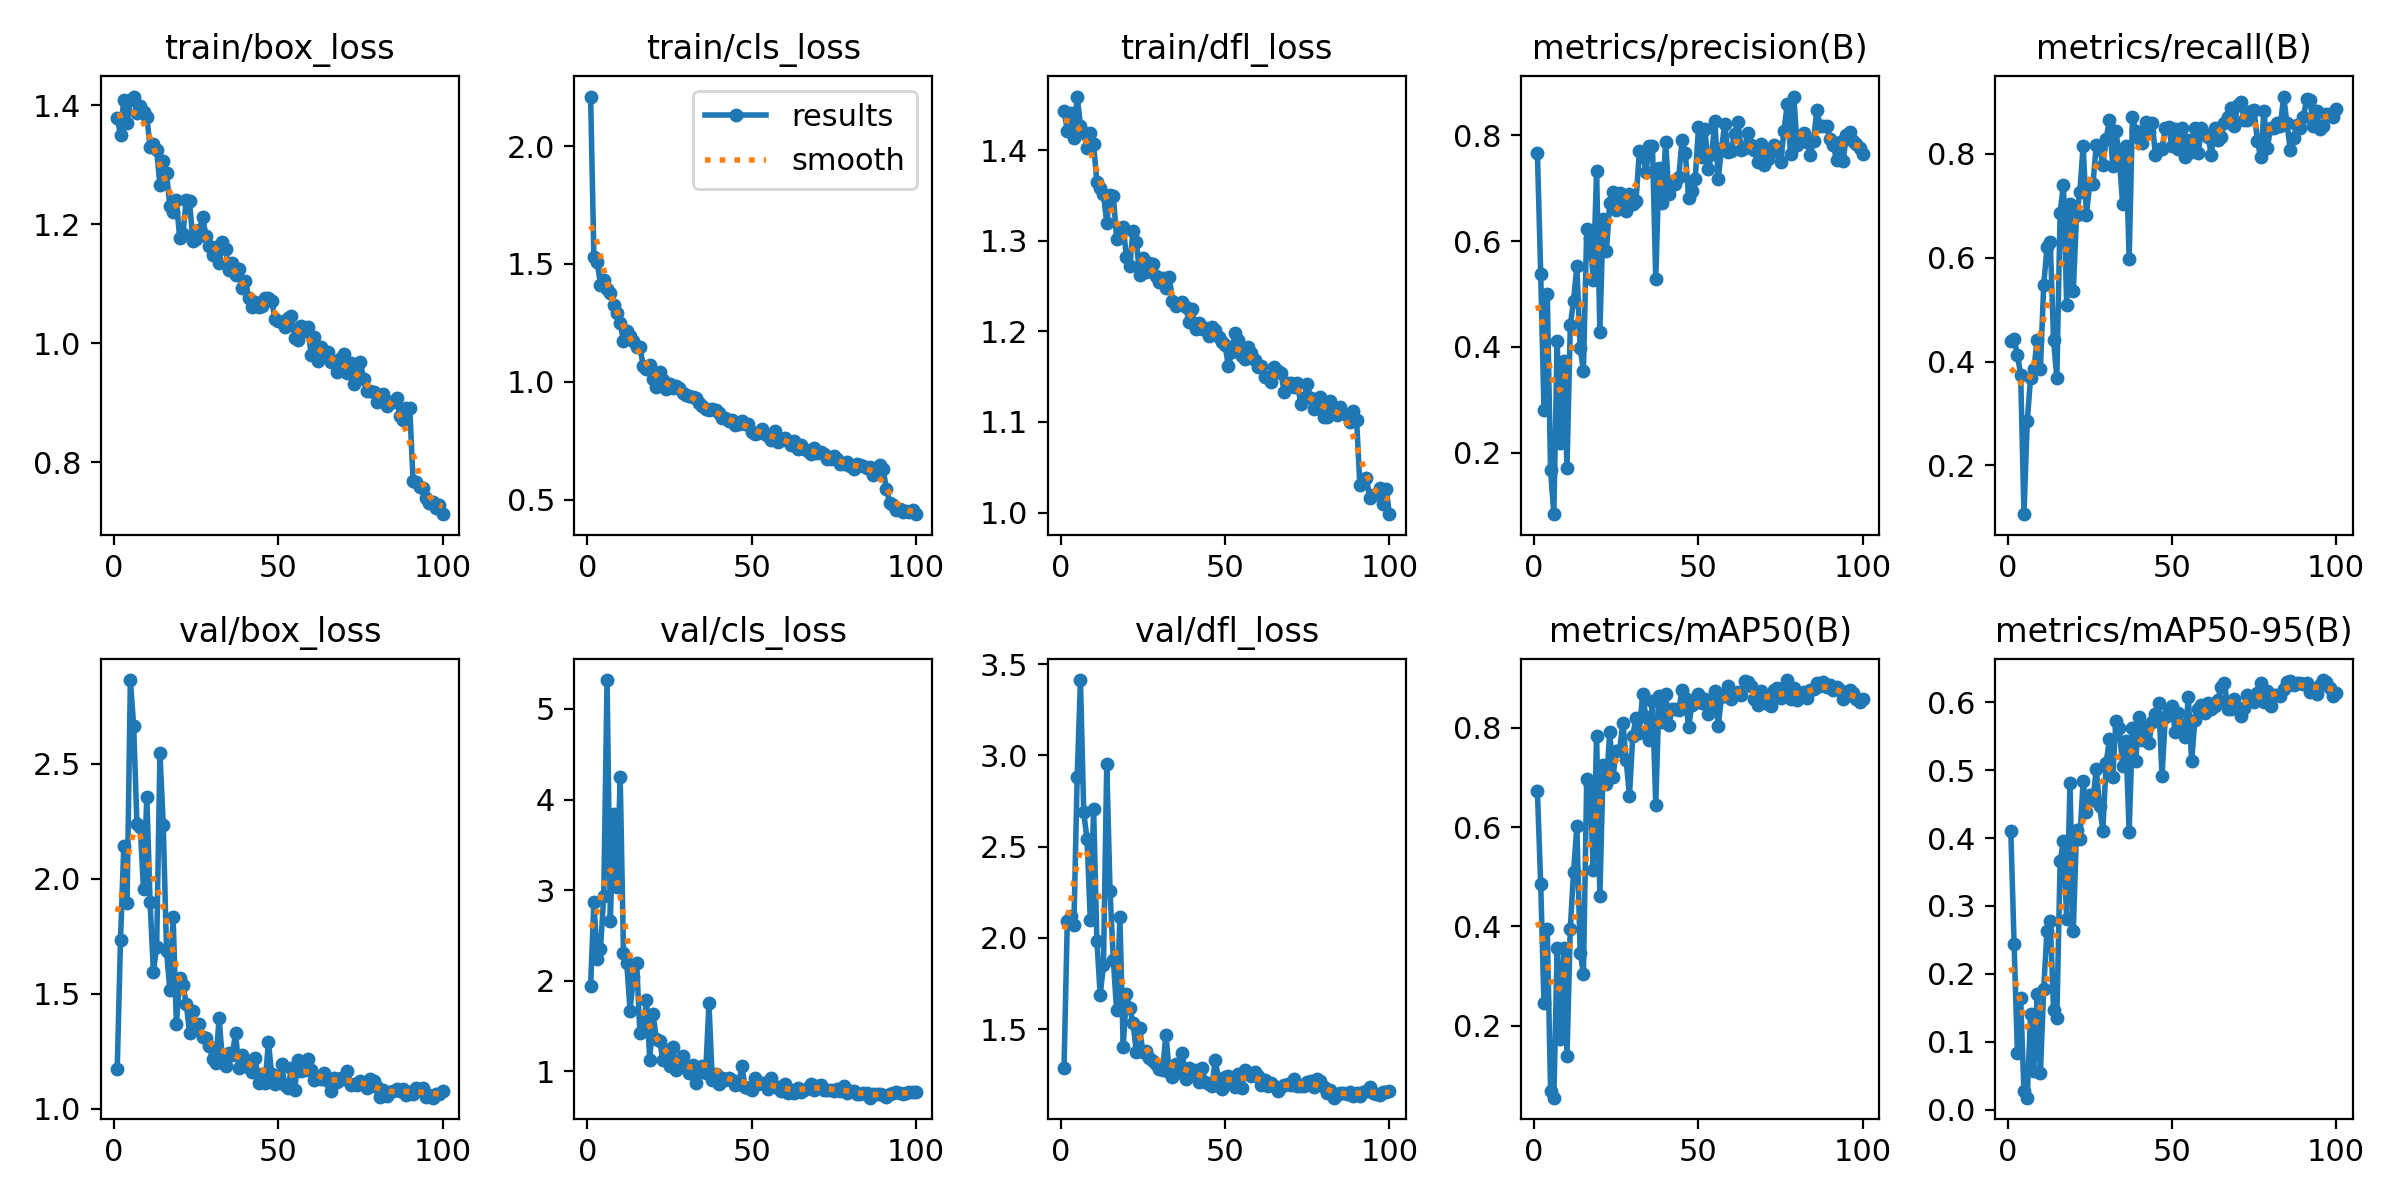

Source data for this figure (header and first rows):
epoch, train/box_loss, train/cls_loss, train/dfl_loss, metrics/precision(B), metrics/recall(B), metrics/mAP50(B), metrics/mAP50-95(B), val/box_loss, val/cls_loss, val/dfl_loss, lr/pg0, lr/pg1, lr/pg2
1, 1.378, 2.21, 1.443, 0.7662, 0.4393, 0.6721, 0.4101, 1.173, 1.945, 1.285, 0.00038, 0.00038, 0.00038
2, 1.351, 1.53, 1.422, 0.5387, 0.4437, 0.4851, 0.2439, 1.734, 2.874, 2.094, 0.0007723, 0.0007723, 0.0007723
3, 1.409, 1.508, 1.441, 0.2814, 0.4134, 0.2452, 0.08425, 2.143, 2.239, 2.119, 0.001157, 0.001157, 0.001157
4, 1.37, 1.413, 1.413, 0.4993, 0.3743, 0.3939, 0.1643, 1.897, 2.353, 2.068, 0.001533, 0.001533, 0.001533
5, 1.408, 1.433, 1.459, 0.1668, 0.1061, 0.06776, 0.02741, 2.865, 2.938, 2.879, 0.001902, 0.001902, 0.001902
6, 1.415, 1.395, 1.427, 0.08388, 0.2849, 0.05486, 0.01795, 2.666, 5.319, 3.413, 0.001901, 0.001901, 0.001901
7, 1.387, 1.376, 1.419, 0.411, 0.3687, 0.3568, 0.1416, 2.237, 2.666, 2.687, 0.001881, 0.001881, 0.001881
8, 1.399, 1.327, 1.403, 0.2183, 0.3855, 0.174, 0.05725, 2.225, 3.841, 2.54, 0.001861, 0.001861, 0.001861
9, 1.388, 1.294, 1.419, 0.3732, 0.4413, 0.3562, 0.1704, 1.956, 3.036, 2.099, 0.001842, 0.001842, 0.001842
10, 1.381, 1.248, 1.406, 0.1711, 0.3855, 0.1392, 0.05371, 2.358, 4.245, 2.706, 0.001822, 0.001822, 0.001822
11, 1.331, 1.174, 1.365, 0.4411, 0.5467, 0.3953, 0.1772, 1.899, 2.31, 1.983, 0.001802, 0.001802, 0.001802
12, 1.334, 1.215, 1.359, 0.4873, 0.6201, 0.5104, 0.2637, 1.595, 2.197, 1.687, 0.001782, 0.001782, 0.001782
13, 1.324, 1.195, 1.352, 0.5539, 0.6313, 0.6016, 0.2783, 1.705, 1.671, 1.849, 0.001762, 0.001762, 0.001762
14, 1.266, 1.173, 1.32, 0.398, 0.4413, 0.3472, 0.1474, 2.548, 2.042, 2.95, 0.001743, 0.001743, 0.001743
15, 1.306, 1.146, 1.35, 0.3548, 0.3686, 0.3049, 0.1353, 2.236, 2.202, 2.255, 0.001723, 0.001723, 0.001723
16, 1.286, 1.147, 1.35, 0.6238, 0.6872, 0.6965, 0.3659, 1.688, 1.422, 1.88, 0.001703, 0.001703, 0.001703
17, 1.232, 1.069, 1.302, 0.6066, 0.7408, 0.685, 0.3952, 1.516, 1.45, 1.602, 0.001683, 0.001683, 0.001683
18, 1.22, 1.056, 1.307, 0.5275, 0.5084, 0.5142, 0.2809, 1.835, 1.787, 2.113, 0.001663, 0.001663, 0.001663
19, 1.241, 1.072, 1.315, 0.7324, 0.7039, 0.784, 0.4808, 1.369, 1.129, 1.404, 0.001644, 0.001644, 0.001644
20, 1.177, 1.013, 1.283, 0.428, 0.5363, 0.4615, 0.263, 1.568, 1.633, 1.69, 0.001624, 0.001624, 0.001624
21, 1.184, 0.9783, 1.272, 0.6423, 0.6821, 0.7241, 0.4123, 1.537, 1.359, 1.614, 0.001604, 0.001604, 0.001604
22, 1.241, 1.041, 1.311, 0.5819, 0.7263, 0.6864, 0.3986, 1.458, 1.341, 1.532, 0.001584, 0.001584, 0.001584
23, 1.239, 1.007, 1.299, 0.6726, 0.8156, 0.7922, 0.4839, 1.331, 1.123, 1.376, 0.001564, 0.001564, 0.001564
24, 1.172, 0.9681, 1.262, 0.6937, 0.6833, 0.7015, 0.4381, 1.427, 1.24, 1.506, 0.001545, 0.001545, 0.001545
25, 1.176, 0.9908, 1.281, 0.6593, 0.743, 0.7537, 0.4637, 1.346, 1.063, 1.373, 0.001525, 0.001525, 0.001525
26, 1.191, 0.9723, 1.265, 0.6918, 0.743, 0.7552, 0.456, 1.371, 1.272, 1.382, 0.001505, 0.001505, 0.001505
27, 1.212, 0.9812, 1.275, 0.6735, 0.8181, 0.8106, 0.5021, 1.313, 1.016, 1.342, 0.001485, 0.001485, 0.001485
28, 1.18, 0.9735, 1.275, 0.6573, 0.8101, 0.7351, 0.4471, 1.309, 1.047, 1.325, 0.001465, 0.001465, 0.001465
29, 1.164, 0.9541, 1.261, 0.6889, 0.7794, 0.6624, 0.4108, 1.273, 1.174, 1.306, 0.001446, 0.001446, 0.001446
30, 1.149, 0.9438, 1.254, 0.6702, 0.8286, 0.7833, 0.5108, 1.218, 1.059, 1.282, 0.001426, 0.001426, 0.001426
31, 1.162, 0.9405, 1.259, 0.6761, 0.8659, 0.8205, 0.5454, 1.201, 0.9826, 1.274, 0.001406, 0.001406, 0.001406
32, 1.135, 0.9374, 1.248, 0.7709, 0.7765, 0.7904, 0.4903, 1.394, 1.076, 1.47, 0.001386, 0.001386, 0.001386
33, 1.171, 0.9332, 1.26, 0.7614, 0.8436, 0.8679, 0.5728, 1.215, 0.8679, 1.266, 0.001366, 0.001366, 0.001366
34, 1.158, 0.9103, 1.234, 0.7303, 0.7933, 0.8227, 0.5619, 1.188, 0.9979, 1.236, 0.001347, 0.001347, 0.001347
35, 1.123, 0.8967, 1.228, 0.7802, 0.7039, 0.7761, 0.5066, 1.244, 1.057, 1.308, 0.001327, 0.001327, 0.001327
36, 1.135, 0.8871, 1.23, 0.7799, 0.8156, 0.8541, 0.543, 1.234, 0.9827, 1.266, 0.001307, 0.001307, 0.001307
37, 1.114, 0.8797, 1.233, 0.528, 0.5978, 0.645, 0.4086, 1.329, 1.752, 1.367, 0.001287, 0.001287, 0.001287
38, 1.125, 0.8868, 1.227, 0.7392, 0.8715, 0.8635, 0.5625, 1.177, 0.91, 1.226, 0.001267, 0.001267, 0.001267
39, 1.093, 0.8798, 1.211, 0.672, 0.8436, 0.8115, 0.5138, 1.233, 0.9739, 1.287, 0.001248, 0.001248, 0.001248
40, 1.104, 0.8683, 1.225, 0.7881, 0.8313, 0.8684, 0.5787, 1.184, 0.8568, 1.254, 0.001228, 0.001228, 0.001228
41, 1.075, 0.845, 1.203, 0.6885, 0.8212, 0.8053, 0.5441, 1.207, 0.9307, 1.274, 0.001208, 0.001208, 0.001208
42, 1.061, 0.8485, 1.21, 0.7098, 0.861, 0.8389, 0.5636, 1.162, 0.9024, 1.212, 0.001188, 0.001188, 0.001188
43, 1.069, 0.8347, 1.203, 0.7084, 0.8414, 0.8375, 0.5399, 1.221, 0.9249, 1.284, 0.001168, 0.001168, 0.001168
44, 1.062, 0.8384, 1.204, 0.7208, 0.8603, 0.8361, 0.5714, 1.111, 0.9078, 1.208, 0.001149, 0.001149, 0.001149
45, 1.063, 0.8167, 1.195, 0.792, 0.7989, 0.8763, 0.583, 1.152, 0.8502, 1.2, 0.001129, 0.001129, 0.001129
46, 1.077, 0.823, 1.205, 0.7663, 0.8101, 0.8599, 0.5988, 1.114, 0.8584, 1.188, 0.001109, 0.001109, 0.001109
47, 1.077, 0.8338, 1.202, 0.6821, 0.8101, 0.8023, 0.4913, 1.291, 1.058, 1.329, 0.001089, 0.001089, 0.001089
48, 1.071, 0.8198, 1.194, 0.6945, 0.8508, 0.8468, 0.5777, 1.149, 0.8312, 1.228, 0.001069, 0.001069, 0.001069
49, 1.041, 0.8213, 1.188, 0.7175, 0.8513, 0.8584, 0.5876, 1.108, 0.8142, 1.173, 0.00105, 0.00105, 0.00105
50, 1.037, 0.7865, 1.185, 0.8151, 0.8156, 0.8672, 0.594, 1.136, 0.7981, 1.237, 0.00103, 0.00103, 0.00103
51, 1.037, 0.7804, 1.162, 0.7596, 0.8472, 0.8505, 0.5559, 1.194, 0.9313, 1.242, 0.00101, 0.00101, 0.00101
52, 1.028, 0.7851, 1.177, 0.8116, 0.8101, 0.8577, 0.5843, 1.105, 0.8623, 1.201, 0.0009902, 0.0009902, 0.0009902
53, 1.043, 0.7987, 1.198, 0.7361, 0.8492, 0.828, 0.5664, 1.089, 0.8684, 1.184, 0.0009704, 0.0009704, 0.0009704
54, 1.046, 0.7779, 1.191, 0.7649, 0.7933, 0.8375, 0.5481, 1.178, 0.8736, 1.251, 0.0009506, 0.0009506, 0.0009506
55, 1.009, 0.7685, 1.173, 0.8267, 0.8261, 0.874, 0.6074, 1.084, 0.8097, 1.175, 0.0009308, 0.0009308, 0.0009308
56, 1.006, 0.7549, 1.17, 0.7174, 0.8045, 0.8031, 0.5129, 1.213, 0.9275, 1.273, 0.000911, 0.000911, 0.000911
57, 1.028, 0.791, 1.183, 0.7742, 0.8492, 0.8624, 0.5743, 1.166, 0.8357, 1.26, 0.0008912, 0.0008912, 0.0008912
58, 1.02, 0.7472, 1.176, 0.8223, 0.8015, 0.8676, 0.5898, 1.169, 0.8201, 1.243, 0.0008714, 0.0008714, 0.0008714
59, 1.027, 0.7526, 1.169, 0.7678, 0.8497, 0.8846, 0.5959, 1.219, 0.7855, 1.263, 0.0008516, 0.0008516, 0.0008516
60, 0.9808, 0.7618, 1.161, 0.771, 0.838, 0.8579, 0.5835, 1.169, 0.8645, 1.242, 0.0008318, 0.0008318, 0.0008318
... 40 more rows
